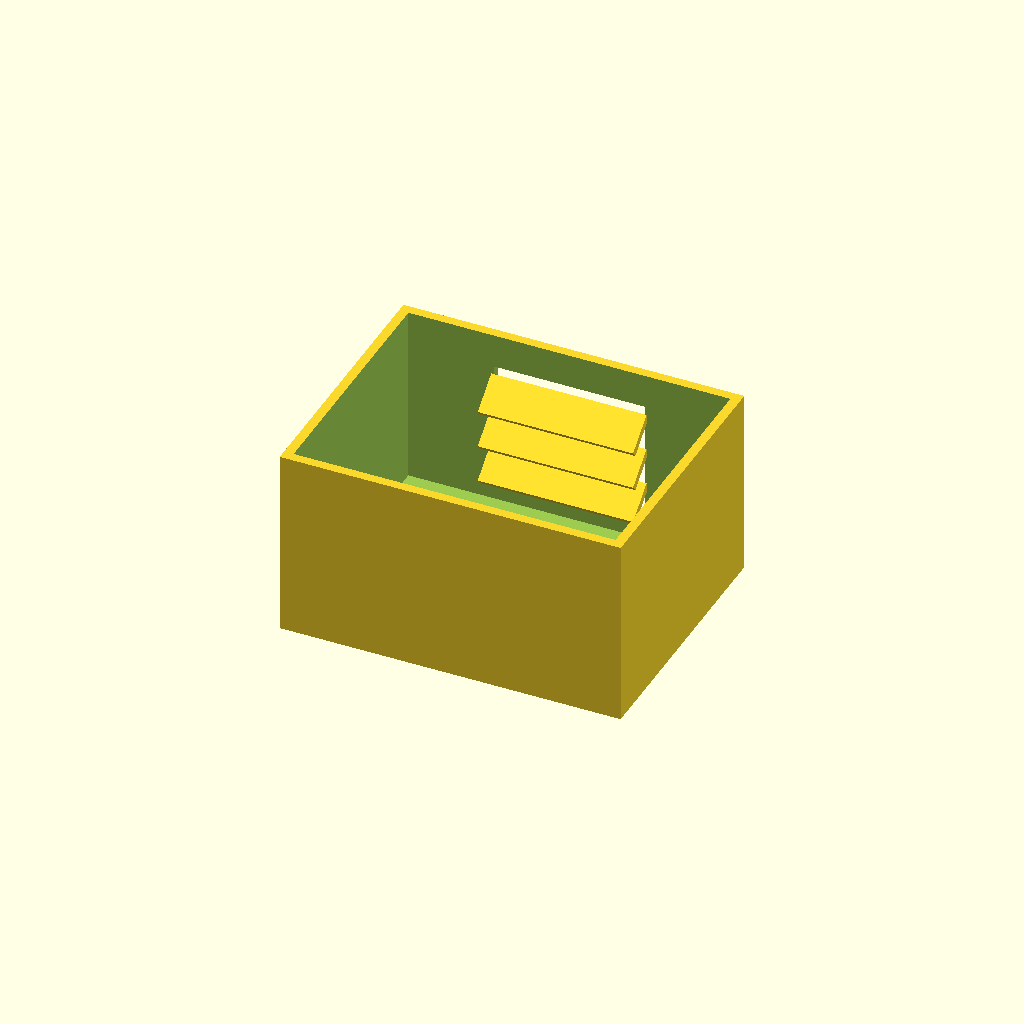
Cell 1 — every parameter at its default value.
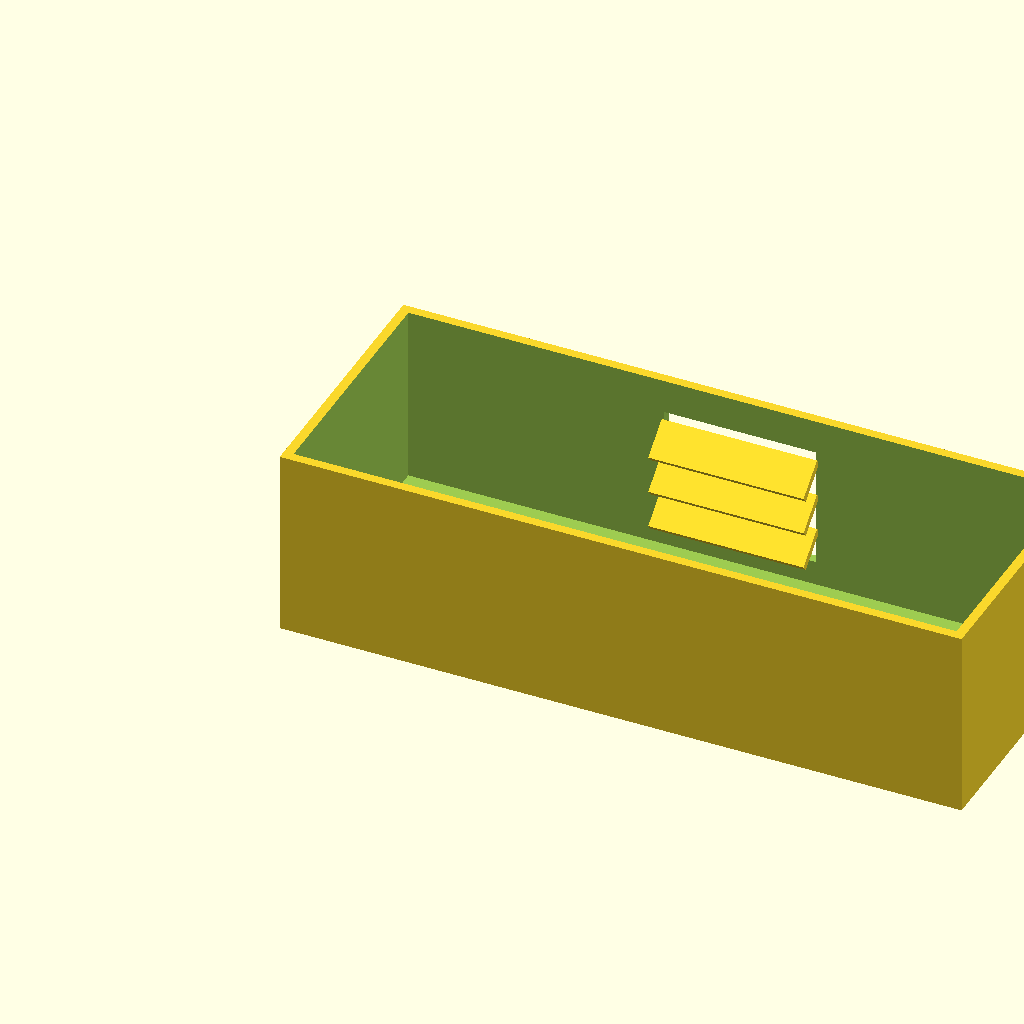
Cell 2 — box_l set to 180, the other parameters unchanged.
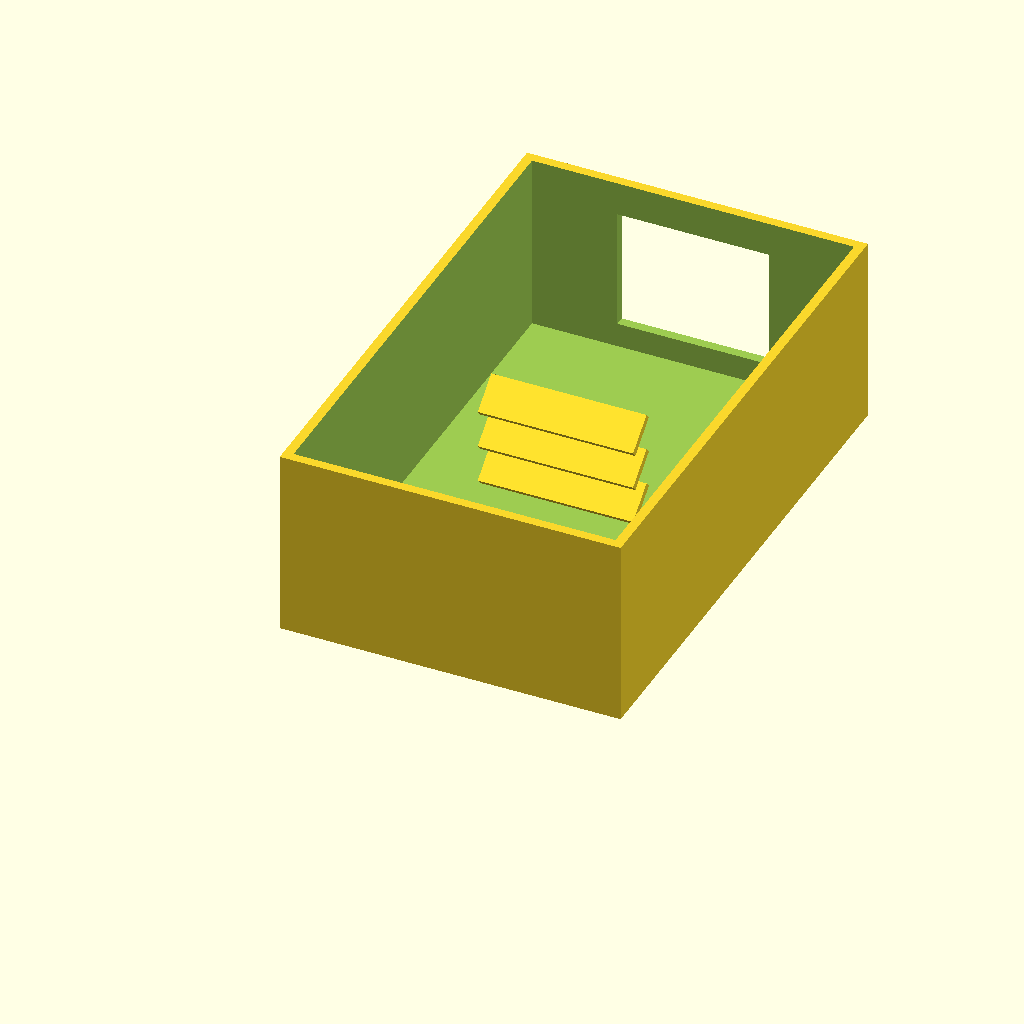
Cell 3 — box_w set to 140, the other parameters unchanged.
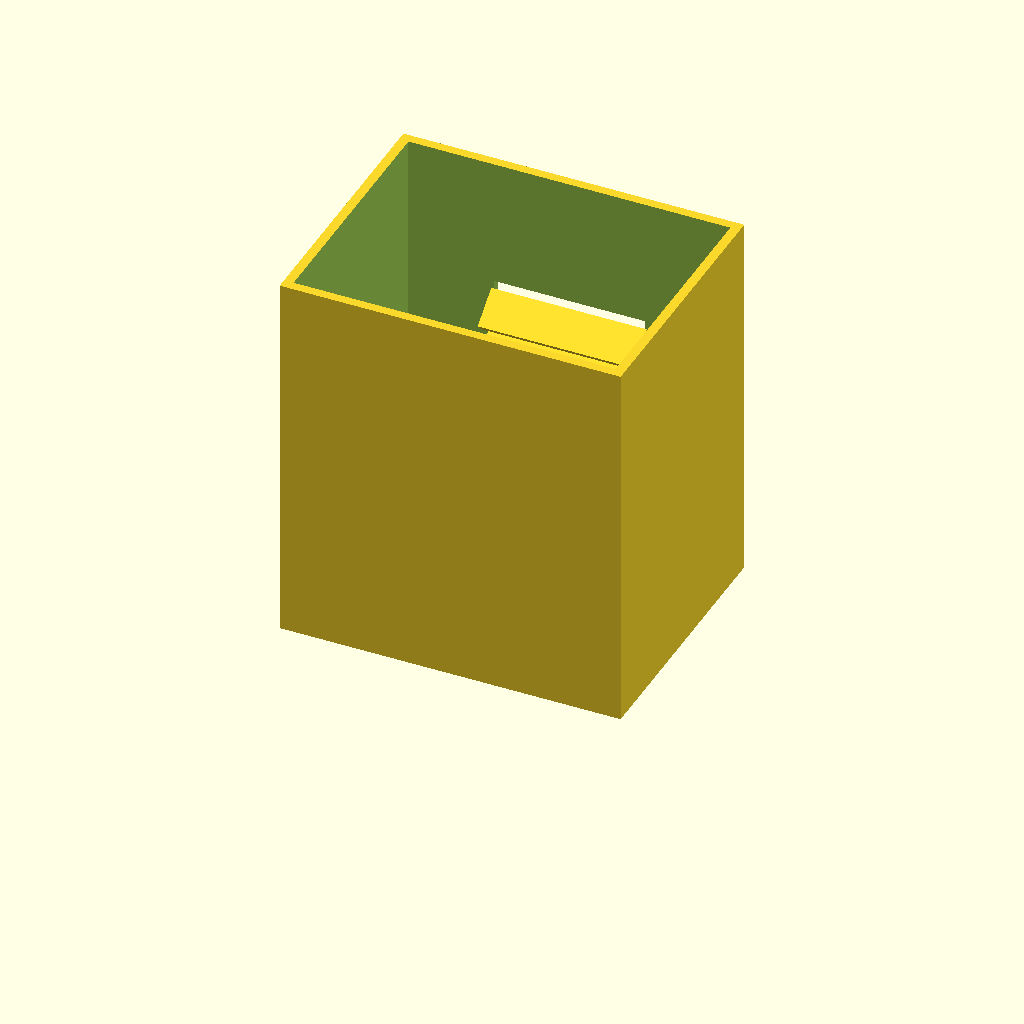
Cell 4: box_h = 100 (everything else at default).
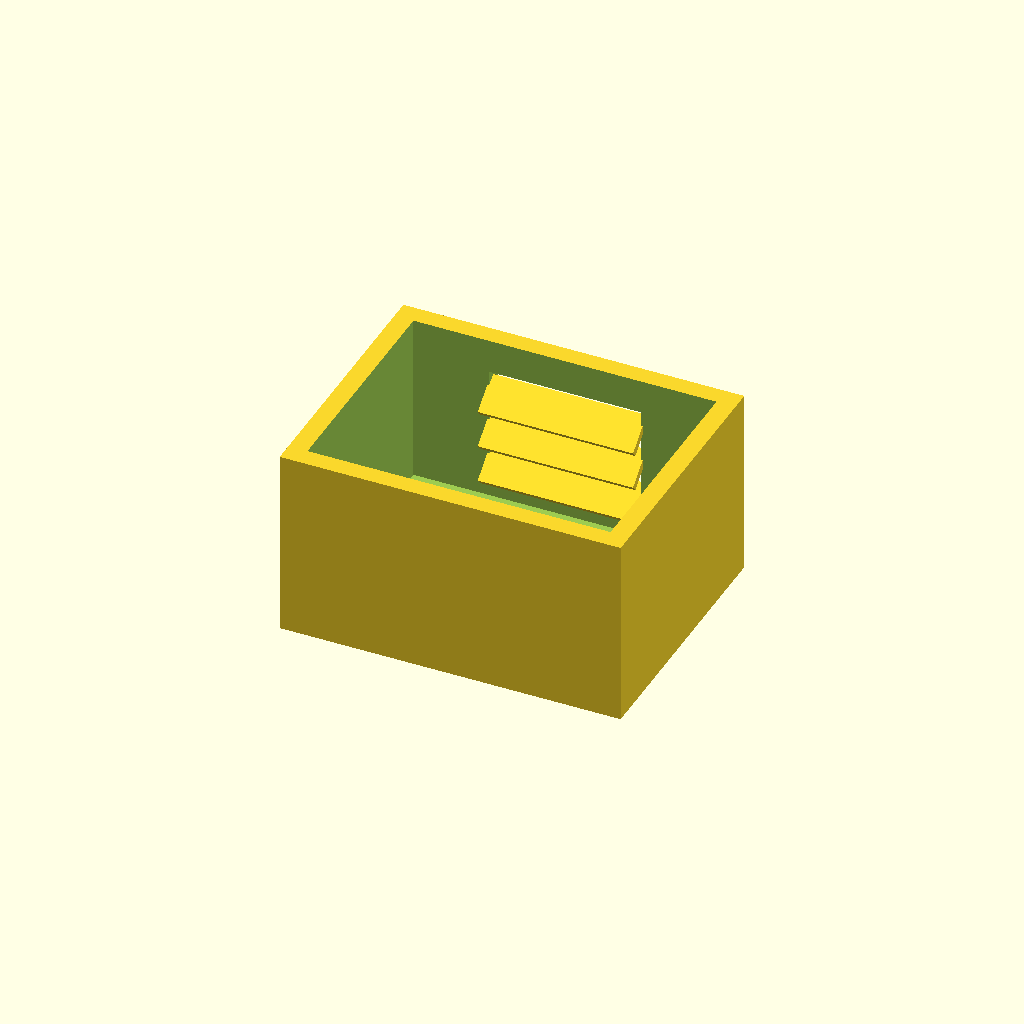
Cell 5: wall_t = 5 (everything else at default).
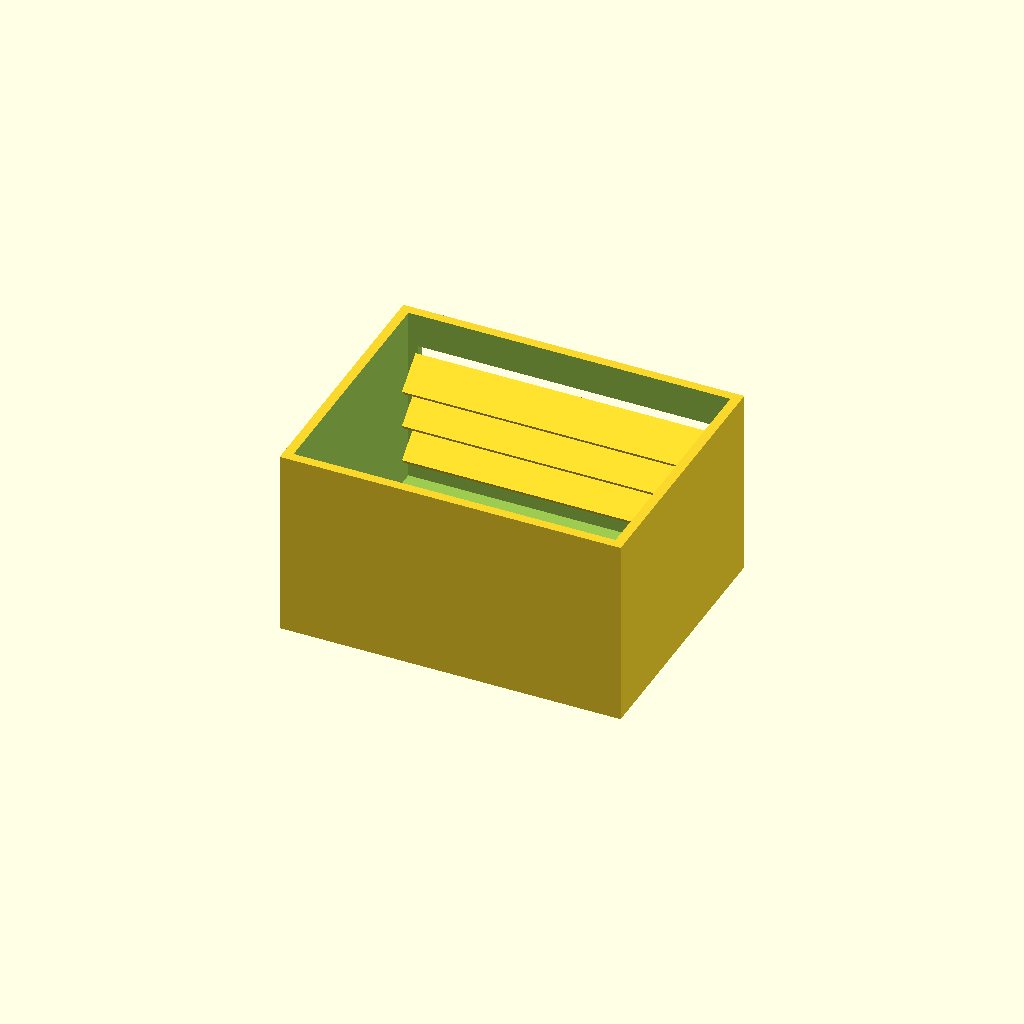
Cell 6: win_l = 80 (everything else at default).
All cells are drawn from one camera (rotation 55°, 0°, 25°, orthographic, colour scheme Cornfield), so only the parameter changes between them.
OpenSCAD source file optional_data/data/solid2/ventbox/part_0243.scad:
$fn = 32;

// ----------------------------------------------------------------------
// Vent box: louvers enclosure
// ----------------------------------------------------------------------

// --- parameters (mm) ---
box_l = 90;               // box length, X
box_w = 70;               // box width, Y
box_h = 50;               // box height, Z
wall_t = 2.5;             // shell wall thickness
win_l = 40;               // vent window width, X
win_h = 32;               // vent window height, Z
slat_t = 2;               // louver slat thickness
slat_d = 10;              // louver slat depth
slat_a = 40;              // louver slat angle, degrees
slat_pitch = 10;          // louver pitch
slat_yc = 64.03;          // slat centreline Y

win_z0 = (box_h - win_h) / 2;  // window lower edge Z
n_slats = 3;  // louver count
slat_z0 = win_z0 + (win_h - (n_slats - 1) * slat_pitch) / 2;

difference() {
  union() {
    difference() {
      cube([box_l, box_w, box_h]);
  translate([wall_t, wall_t, wall_t])
    cube([box_l - 2 * wall_t, box_w - 2 * wall_t, box_h]);
  translate([(box_l - win_l) / 2, box_w - wall_t - 1, win_z0])
    cube([win_l, wall_t + 2, win_h]);
    }
    for (i = [0 : n_slats - 1])
      translate([box_l / 2, slat_yc, slat_z0 + i * slat_pitch])
        rotate([slat_a, 0, 0])
          cube([win_l + 1, slat_d, slat_t], center = true);
  }
}
Parameter table extracted from the source (name, type, default, range or options):
box_l: number, default 90
box_w: number, default 70
box_h: number, default 50
wall_t: number, default 2.5
win_l: number, default 40
win_h: number, default 32
slat_t: number, default 2
slat_d: number, default 10
slat_a: number, default 40
slat_pitch: number, default 10
slat_yc: number, default 64.03
n_slats: number, default 3
